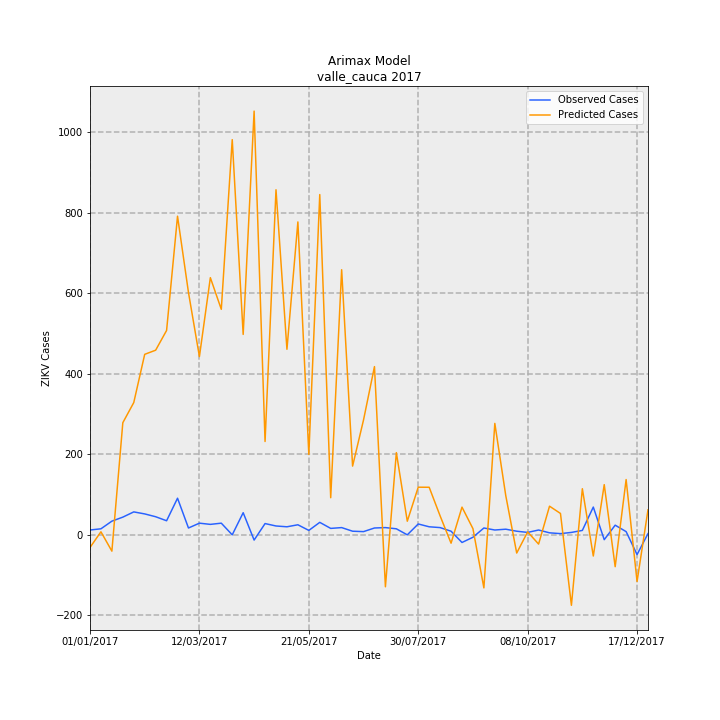

Data behind this chart, as committed beside it:
Date, predictions_incidence, observed_incidence, Predicted Cases, Observed Cases, error
01/01/2017, -0.6803, 0.2601, -31.39, 12.0, 43.39
08/01/2017, 0.1638, 0.3251, 7.555, 15.0, 7.445
15/01/2017, -0.8786, 0.737, -40.53, 34.0, 74.53
22/01/2017, 6.041, 0.9537, 278.7, 44.0, -234.7
29/01/2017, 7.125, 1.236, 328.7, 57.0, -271.7
05/02/2017, 9.724, 1.127, 448.6, 52.0, -396.6
12/02/2017, 9.947, 0.9754, 458.9, 45.0, -413.9
19/02/2017, 11.01, 0.7587, 507.9, 35.0, -472.9
26/02/2017, 17.16, 1.973, 791.9, 91.0, -700.9
05/03/2017, 13.05, 0.3685, 602.3, 17.0, -585.3
12/03/2017, 9.602, 0.6286, 443, 29.0, -414
19/03/2017, 13.85, 0.5636, 639.1, 26.0, -613.1
26/03/2017, 12.15, 0.6286, 560.5, 29.0, -531.5
02/04/2017, 21.29, 0.0, 982.1, 0.0, -982.1
09/04/2017, 10.8, 1.192, 498.1, 55.0, -443.1
16/04/2017, 22.83, -0.2818, 1053, -13.0, -1066
23/04/2017, 5.028, 0.6069, 232, 28.0, -204
30/04/2017, 18.59, 0.4769, 857.6, 22.0, -835.6
07/05/2017, 9.996, 0.4335, 461.1, 20.0, -441.1
14/05/2017, 16.86, 0.5419, 777.6, 25.0, -752.6
21/05/2017, 4.331, 0.2384, 199.8, 11.0, -188.8
28/05/2017, 18.33, 0.672, 845.6, 31.0, -814.6
04/06/2017, 2, 0.3468, 92.25, 16.0, -76.25
11/06/2017, 14.28, 0.3902, 658.9, 18.0, -640.9
18/06/2017, 3.703, 0.1951, 170.8, 9.0, -161.8
25/06/2017, 6.19, 0.1734, 285.6, 8.0, -277.6
02/07/2017, 9.062, 0.3685, 418.1, 17.0, -401.1
09/07/2017, -2.798, 0.3902, -129.1, 18.0, 147.1
16/07/2017, 4.429, 0.3251, 204.3, 15.0, -189.3
23/07/2017, 0.7336, 0.0, 33.84, 0.0, -33.84
30/07/2017, 2.566, 0.5853, 118.4, 27.0, -91.36
06/08/2017, 2.563, 0.4335, 118.2, 20.0, -98.23
13/08/2017, 1.02, 0.3902, 47.06, 18.0, -29.06
20/08/2017, -0.4501, 0.1951, -20.77, 9.0, 29.77
27/08/2017, 1.492, -0.4118, 68.84, -19.0, -87.84
03/09/2017, 0.3337, -0.1301, 15.39, -6.0, -21.39
10/09/2017, -2.858, 0.3685, -131.8, 17.0, 148.8
17/09/2017, 6.003, 0.2601, 276.9, 12.0, -264.9
24/09/2017, 2.113, 0.3035, 97.5, 14.0, -83.5
01/10/2017, -0.9801, 0.1951, -45.21, 9.0, 54.21
08/10/2017, 0.1585, 0.1301, 7.314, 6.0, -1.314
15/10/2017, -0.4986, 0.2601, -23, 12.0, 35
22/10/2017, 1.543, 0.1084, 71.19, 5.0, -66.19
29/10/2017, 1.152, 0.06503, 53.12, 3.0, -50.12
05/11/2017, -3.795, 0.1301, -175.1, 6.0, 181.1
12/11/2017, 2.484, 0.2384, 114.6, 11.0, -103.6
19/11/2017, -1.141, 1.496, -52.63, 69.0, 121.6
26/11/2017, 2.704, -0.2601, 124.7, -12.0, -136.7
03/12/2017, -1.716, 0.5202, -79.16, 24.0, 103.2
10/12/2017, 2.978, 0.1734, 137.4, 8.0, -129.4
17/12/2017, -2.514, -1.062, -116, -49.0, 67
24/12/2017, 1.347, 0.06503, 62.12, 3.0, -59.12
